The GitHub repository 19ngxuan/appleBlossomDataset contains a labelled image folder "Apple Blossom Images" with 10 categories: BBCH stage 53, BBCH stage 54, BBCH stage 56, BBCH stage 57, BBCH stage 59, BBCH stage 61, BBCH stage 65, BBCH stage 67, BBCH stage 69, BBCH stage 71. Examples follow, each with its label.

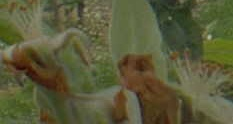
Label: BBCH stage 69

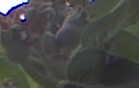
Label: BBCH stage 71

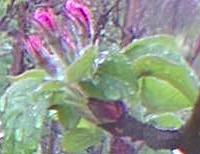
Label: BBCH stage 59

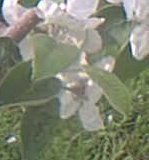
Label: BBCH stage 65

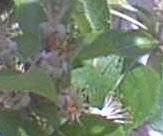
Label: BBCH stage 67

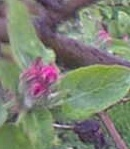
Label: BBCH stage 57
